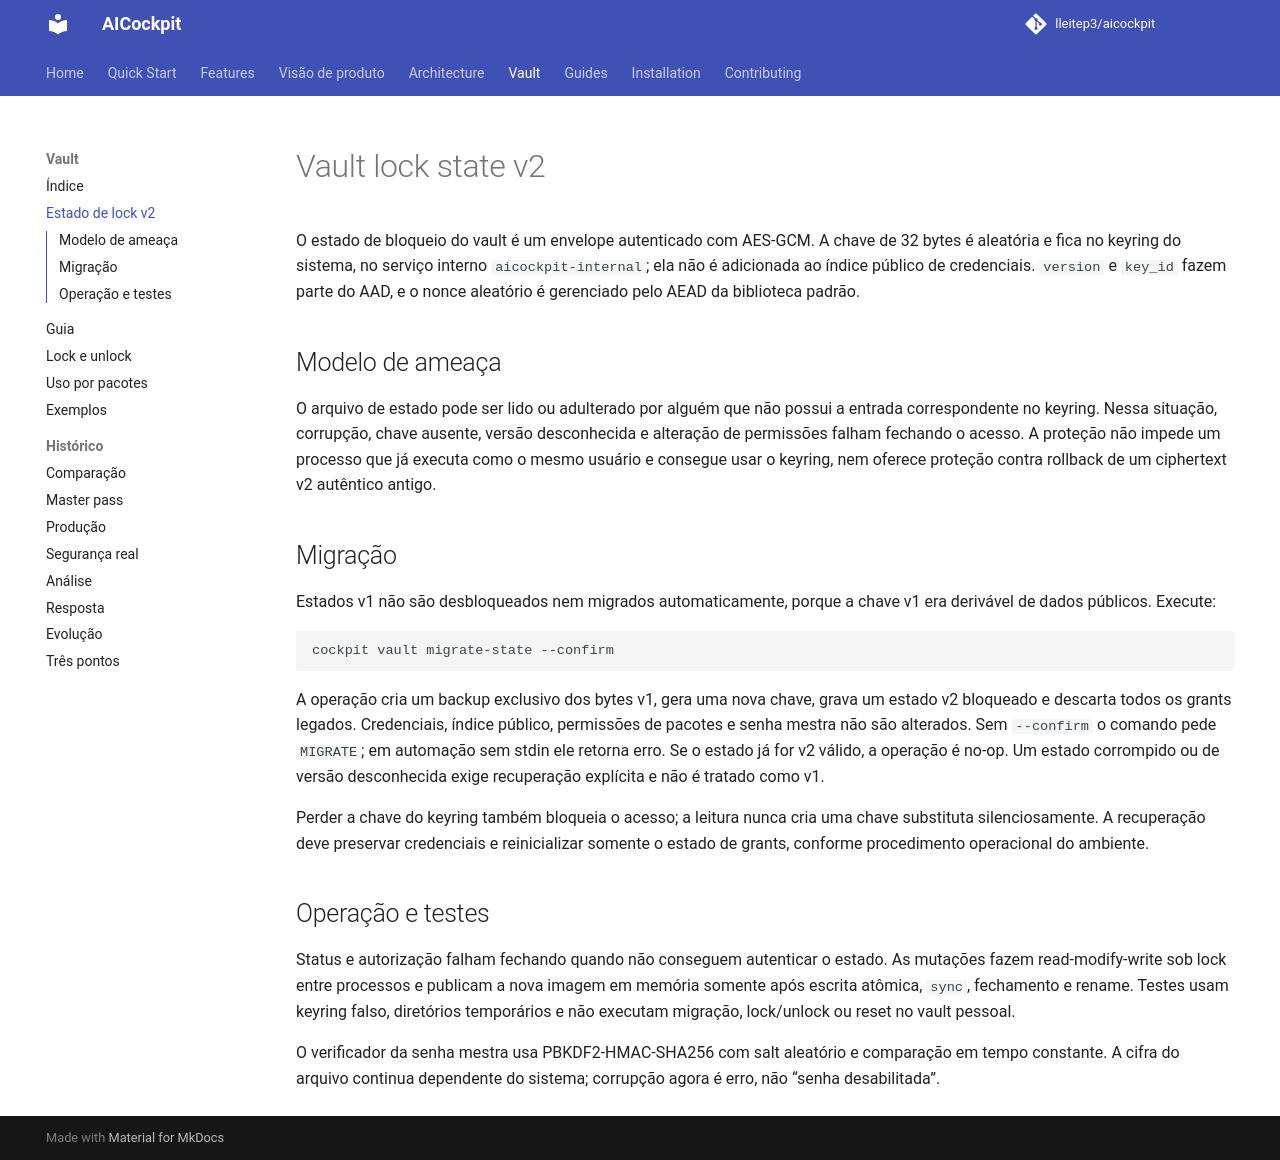

repository: lleitep3/aicockpit · page: vault/vault-state-v2/index.html · generator: mkdocs

# Vault lock state v2

O estado de bloqueio do vault é um envelope autenticado com AES-GCM. A chave
de 32 bytes é aleatória e fica no keyring do sistema, no serviço interno
`aicockpit-internal`; ela não é adicionada ao índice público de credenciais.
`version` e `key_id` fazem parte do AAD, e o nonce aleatório é gerenciado pelo
AEAD da biblioteca padrão.

## Modelo de ameaça

O arquivo de estado pode ser lido ou adulterado por alguém que não possui a
entrada correspondente no keyring. Nessa situação, corrupção, chave ausente,
versão desconhecida e alteração de permissões falham fechando o acesso. A
proteção não impede um processo que já executa como o mesmo usuário e consegue
usar o keyring, nem oferece proteção contra rollback de um ciphertext v2
autêntico antigo.

## Migração

Estados v1 não são desbloqueados nem migrados automaticamente, porque a chave
v1 era derivável de dados públicos. Execute:

```sh
cockpit vault migrate-state --confirm
```

A operação cria um backup exclusivo dos bytes v1, gera uma nova chave, grava
um estado v2 bloqueado e descarta todos os grants legados. Credenciais, índice
público, permissões de pacotes e senha mestra não são alterados. Sem `--confirm`
o comando pede `MIGRATE`; em automação sem stdin ele retorna erro. Se o estado
já for v2 válido, a operação é no-op. Um estado corrompido ou de versão
desconhecida exige recuperação explícita e não é tratado como v1.

Perder a chave do keyring também bloqueia o acesso; a leitura nunca cria uma
chave substituta silenciosamente. A recuperação deve preservar credenciais e
reinicializar somente o estado de grants, conforme procedimento operacional do
ambiente.

## Operação e testes

Status e autorização falham fechando quando não conseguem autenticar o estado.
As mutações fazem read-modify-write sob lock entre processos e publicam a nova
imagem em memória somente após escrita atômica, `sync`, fechamento e rename.
Testes usam keyring falso, diretórios temporários e não executam migração,
lock/unlock ou reset no vault pessoal.

O verificador da senha mestra usa PBKDF2-HMAC-SHA256 com salt aleatório e
comparação em tempo constante. A cifra do arquivo continua dependente do
sistema; corrupção agora é erro, não “senha desabilitada”.
